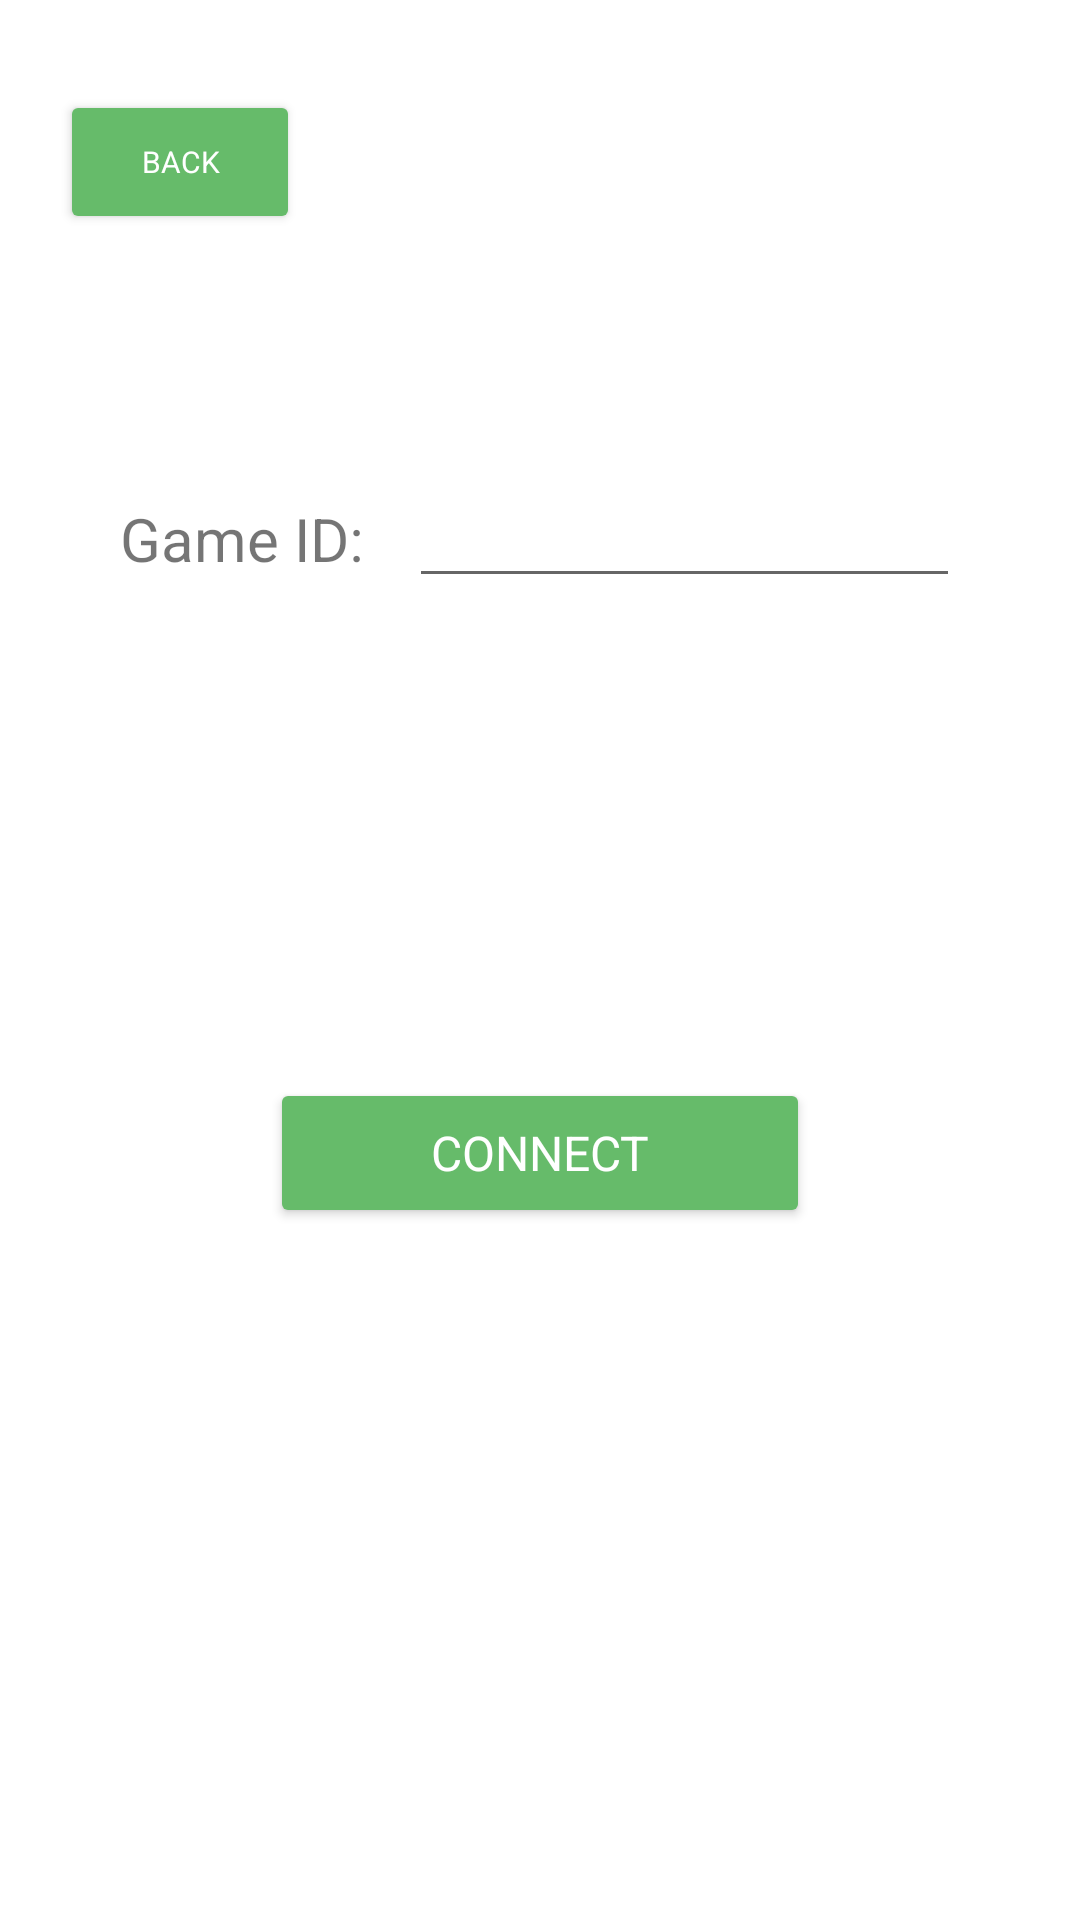

Android layout source for this screen:
<!-- AndroidManifest.xml: application theme Theme.Pgame -->
<!-- res/layout/activity_connect_to_game.xml -->
<?xml version="1.0" encoding="utf-8"?>
<LinearLayout xmlns:android="http://schemas.android.com/apk/res/android"
    xmlns:app="http://schemas.android.com/apk/res-auto"
    xmlns:tools="http://schemas.android.com/tools"
    android:layout_width="match_parent"
    android:layout_height="match_parent"
    android:orientation="vertical"
    tools:context=".ConnectToGame">

    <Button
        android:id="@+id/backBtn"
        style="@style/ownButton"
        android:layout_width="80dp"
        android:layout_height="wrap_content"
        android:layout_marginLeft="20dp"
        android:layout_marginTop="30dp"
        android:onClick="toMenu"
        android:text="Back"
        android:textSize="10dp" />

    <LinearLayout
        android:layout_width="match_parent"
        android:layout_height="wrap_content"
        android:layout_marginTop="80dp"
        android:orientation="horizontal">

        <TextView
            android:id="@+id/textView"
            android:layout_width="wrap_content"
            android:layout_height="wrap_content"
            android:layout_marginLeft="40dp"
            android:layout_marginRight="10dp"
            android:textSize="20sp"
            android:text="Game ID: " />

        <EditText
            android:id="@+id/editTextTextPersonName"
            android:layout_width="match_parent"
            android:layout_height="wrap_content"
            android:ems="10"
            android:layout_marginRight="40dp"
            android:inputType="textPersonName" />

    </LinearLayout>

    <Button
        android:id="@+id/button5"
        style="@style/ownButton"
        android:layout_marginTop="160dp"
        android:layout_gravity="center"
        android:layout_width="180dp"
        android:layout_height="50dp"
        android:onClick="toGame"
        android:text="Connect" />

</LinearLayout>
<!-- resources referenced by this layout -->
<resources>
  <style name="ownButton" parent="TextAppearance.AppCompat">
          <item name="android:textColor">#FFFFFF</item>
          <item name="android:backgroundTint">#66BB6A</item>
          <item name="cornerRadius">40dp</item>
          <item name="android:textSize">16sp</item>
      </style>
  <style name="Theme.Pgame" parent="Theme.MaterialComponents.DayNight.DarkActionBar">
          
          <item name="colorPrimary">@color/purple_500</item>
          <item name="colorPrimaryVariant">@color/purple_700</item>
          <item name="colorOnPrimary">@color/white</item>
          
          <item name="colorSecondary">@color/teal_200</item>
          <item name="colorSecondaryVariant">@color/teal_700</item>
          <item name="colorOnSecondary">@color/black</item>
          
          <item name="android:statusBarColor" tools:targetApi="l">?attr/colorPrimaryVariant</item>
          
      </style>
  <!-- not gathered from this repository: default colours our renderer supplied (Android Studio template values) -->
  <color name="purple_500">#FF6200EE</color>
  <color name="purple_700">#FF3700B3</color>
  <color name="teal_200">#FF03DAC5</color>
  <color name="teal_700">#FF018786</color>
  <color name="black">#FF000000</color>
  <color name="white">#FFFFFFFF</color>
</resources>
